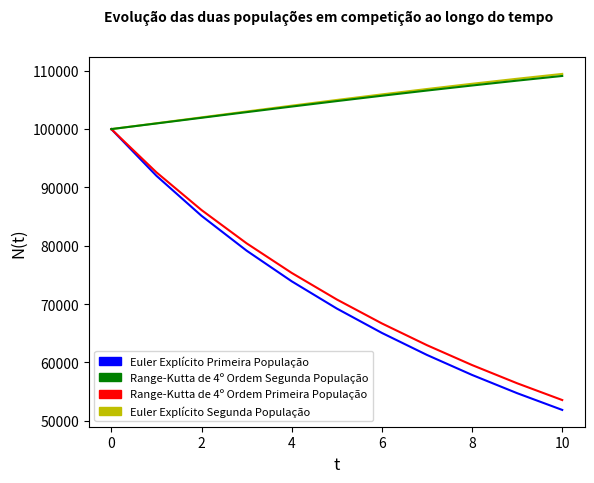

Source code (Python):
import numpy as np
import matplotlib.pyplot as plt
import matplotlib.patches as mpatches

#funcao desejada
def f1(t,y,a1,b1,c1,a2,b2,c2,y2):
    return y*(a1-b1*y-c1*y2)

def f2(t,y,a1,b1,c1,a2,b2,c2,y2):
    return y*(a2-b2*y-c2*y2)


#funcao para o calculo de y pelo metodo de euler explicito
def euler_explicito(N,t,dt,a1,b1,c1,a2,b2,c2):
    y1 = np.zeros(N+1)
    y2 = np.zeros(N+1)
    y1[0] = 100000.0
    y2[0] = 100000.0
    for k in range(N):
        y1[k+1] = y1[k] + dt*f1(t[k],y1[k],a1,b1,c1,a2,b2,c2,y2[k])
        y2[k+1] = y2[k] + dt*f2(t[k],y2[k],a1,b1,c1,a2,b2,c2,y1[k])
        
    return y1,y2

#funcao para o calculo de y pelo metodo de range-kutta de quarta ordem
def rk4(N,t,dt,a1,b1,c1,a2,b2,c2):
    y1 = np.zeros(N+1)
    y2 = np.zeros(N+1)
    y1[0] = 100000.0
    y2[0] = 100000.0
    
    for k in range(N):
          
        k11 = dt*f1(t[k],y1[k],a1,b1,c1,a2,b2,c2,y2[k])
        
        k12 = dt*f1(t[k]+dt/2,y1[k]+k11/2,a1,b1,c1,a2,b2,c2,y2[k])
        
        k13 = dt*f1(t[k]+dt/2,y1[k]+k12/2,a1,b1,c1,a2,b2,c2,y2[k])
        
        k14 = dt*f1(t[k]+dt,y1[k]+k13,a1,b1,c1,a2,b2,c2,y2[k])
        
        
        k21 = dt*f2(t[k],y2[k],a1,b1,c1,a2,b2,c2,y1[k])
        
        k22 = dt*f2(t[k]+dt/2,y2[k]+k21/2,a1,b1,c1,a2,b2,c2,y1[k])
        
        k23 = dt*f2(t[k]+dt/2,y2[k]+k22/2,a1,b1,c1,a2,b2,c2,y1[k])
        
        k24 = dt*f2(t[k]+dt,y2[k]+k23,a1,b1,c1,a2,b2,c2,y1[k])
        
        y1[k+1] = y1[k] + (1/6)*(k11+2*k12+2*k13+k14)
        y2[k+1] = y2[k] + (1/6)*(k21+2*k22+2*k23+k24)

    return y1,y2

dt = 1.0

t_inicial = 0.0
t_final = 10.0
N = int((t_final-t_inicial)/dt)
t = np.linspace(t_inicial,t_final,N+1)

a1 = 0.1
b1 = 8*10.0**(-7)
c1 = 10.0**(-6)

a2 = 0.1
b2 = 8*10.0**(-7)
c2 = 10.0**(-7)



y_euler_explicito1,y_euler_explicito2 = euler_explicito(N,t,dt,a1,b1,c1,a2,b2,c2)
y_rk41,y_rk42 = rk4(N,t,dt,a1,b1,c1,a2,b2,c2)
 
#Inicializando o Gráfico

graf = plt.figure()
ax = graf.add_subplot()
 
#Parâmetros do Gráfico

graf.suptitle('Evolução das duas populações em competição ao longo do tempo', fontsize = 10, fontweight = 'bold', usetex = False)
ax.set_ylabel(r'N(t)', fontsize = 12, usetex = False)
ax.set_xlabel(r't', fontsize = 12, usetex = False) 

blp = mpatches.Patch(color = 'b',label = 'Euler Explícito Primeira População')

bly = mpatches.Patch(color = 'y',label = 'Euler Explícito Segunda População')

blr = mpatches.Patch(color = 'r',label = 'Range-Kutta de 4º Ordem Primeira População')

blg = mpatches.Patch(color = 'g',label = 'Range-Kutta de 4º Ordem Segunda População')
plt.legend(handles = [blp,blg,blr,bly], fontsize = 8)
plt.plot(t,y_euler_explicito1,'b')
plt.plot(t,y_euler_explicito2,'y')
plt.plot(t,y_rk41,'r')
plt.plot(t,y_rk42,'g')
plt.show()